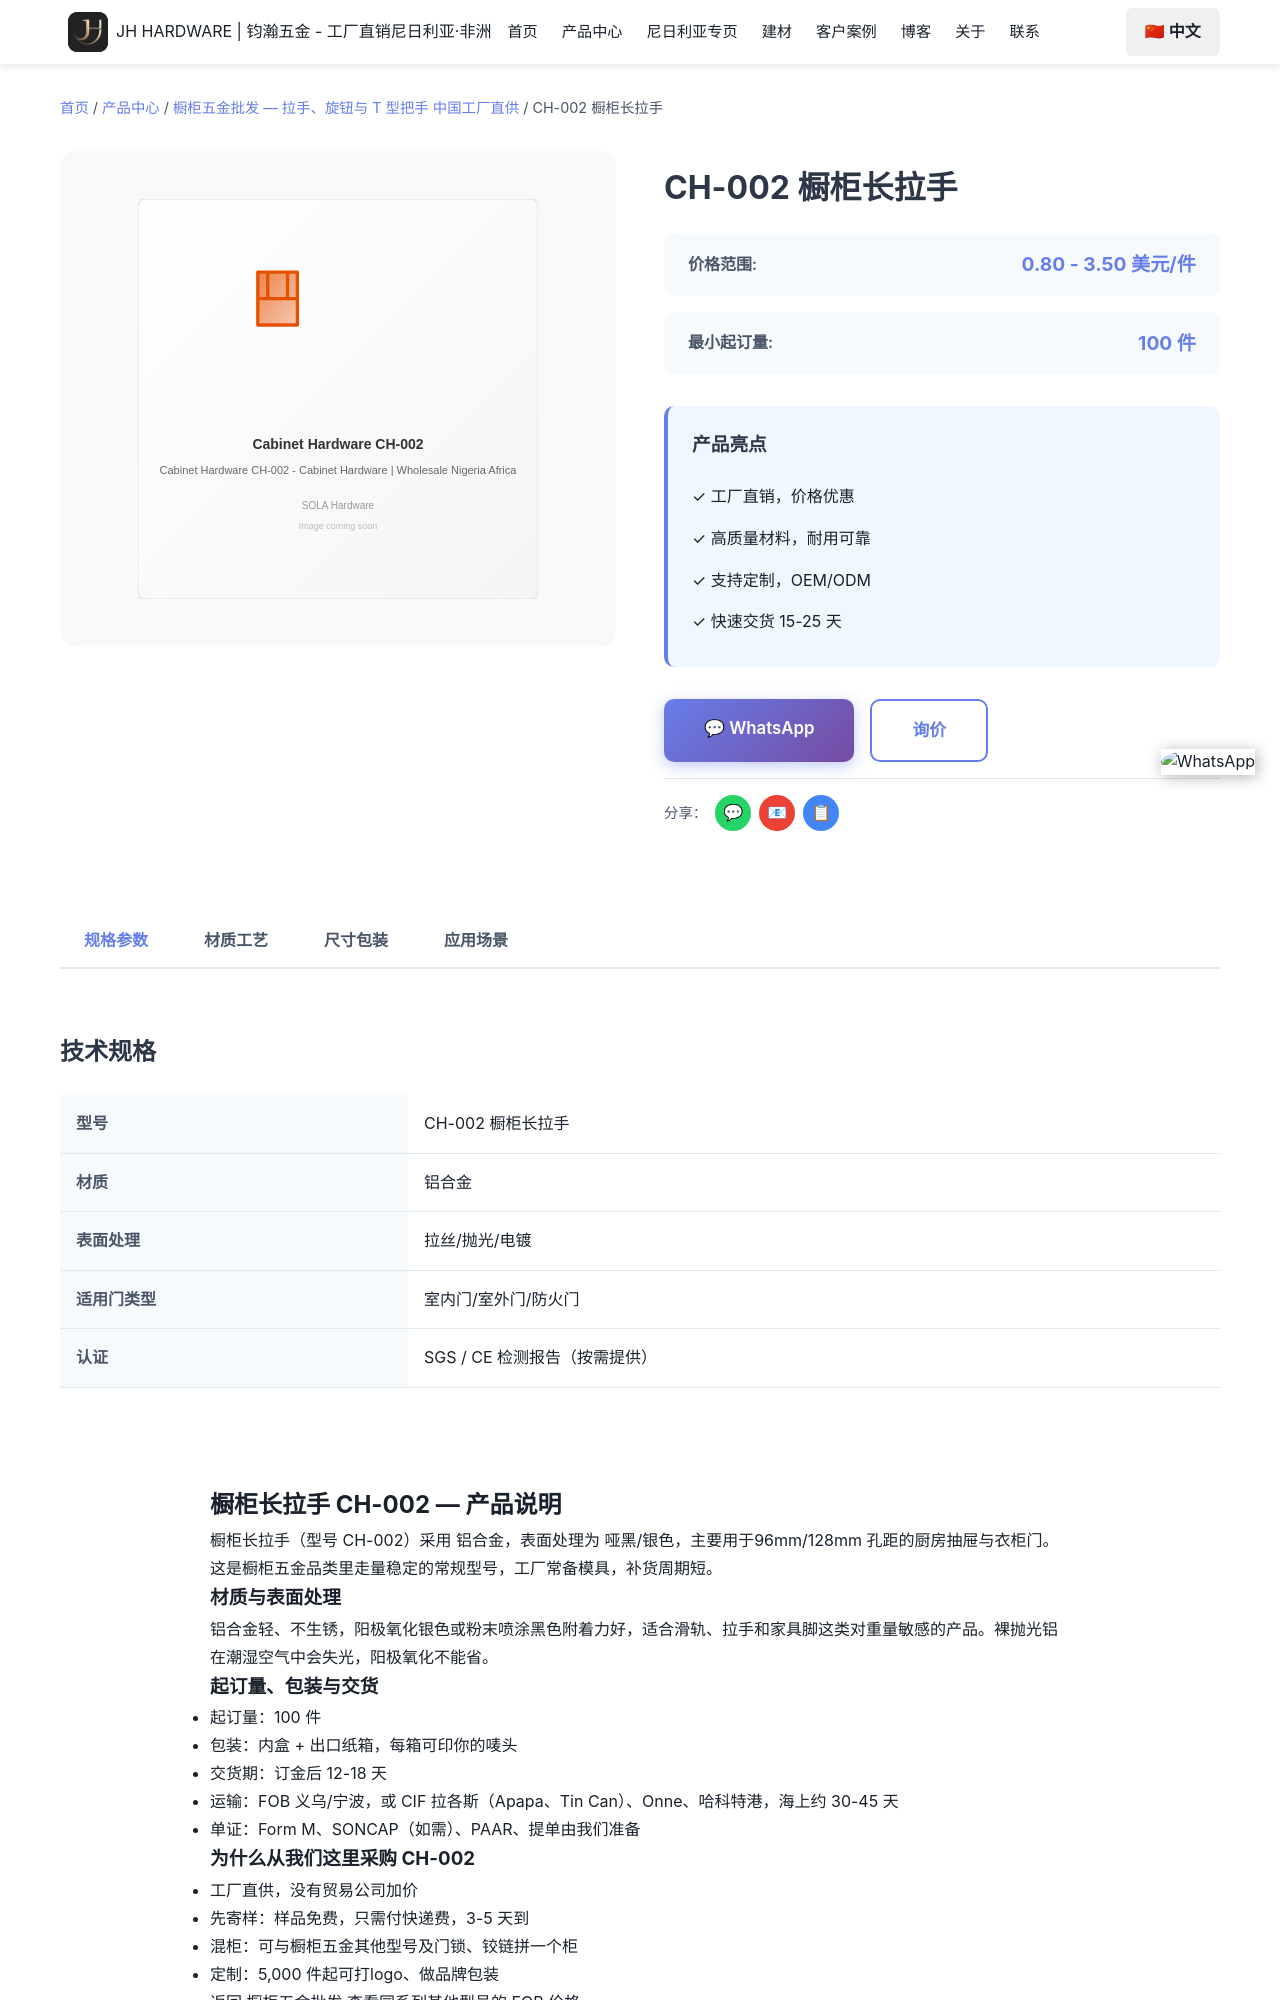

repository: Tommy9959/tommy-hardware-cn · page: zh/products/cabinet-hardware/ch-002/index.html · generator: jekyll

---
product_name: 橱柜长拉手 CH-002
price_range: 0.80 - 3.50 美元/件
moq: 100 件
material: 铝合金
finish: 哑黑/银色
application: 96mm/128mm 孔距的厨房抽屉与衣柜门
lead_time: 12-18 天
features:
- 工厂常备模具，CH-002 可直接下单
- 铝合金 材质，哑黑/银色
- 起订 100 件，可混装
- 免费样品，3-5 天快递
- 可印唛头与品牌包装
specifications:
- 型号：CH-002
- 品名：橱柜长拉手
- 材质：铝合金
- 表面处理：哑黑/银色
- 起订量：100 件
- 交货期：12-18 天
tags:
- 橱柜长拉手
- ch-002
- 橱柜五金
- 橱柜五金批发
- 铝合金
image: /images/products/cabinet-hardware/ch-002.svg
seotitle: "CH-002 橱柜长拉手批发 $0.80-3.50/件"
title: "CH-002 橱柜长拉手"
description: "CH-002橱柜长拉手批发，铝合金，哑黑/银色，FOB义乌$0.80-3.50/件，1000件起订，12-18天出货，可混柜发尼日利亚。"
faqs:
  - question: "CH-002 的批发价是多少？"
    answer: "FOB 义乌 0.80 - 3.50 美元/件。价格随数量、表面处理（哑黑/银色）与包装方式浮动；可以和其他型号混进同一个 20ft 或 40HQ 柜。"
  - que
